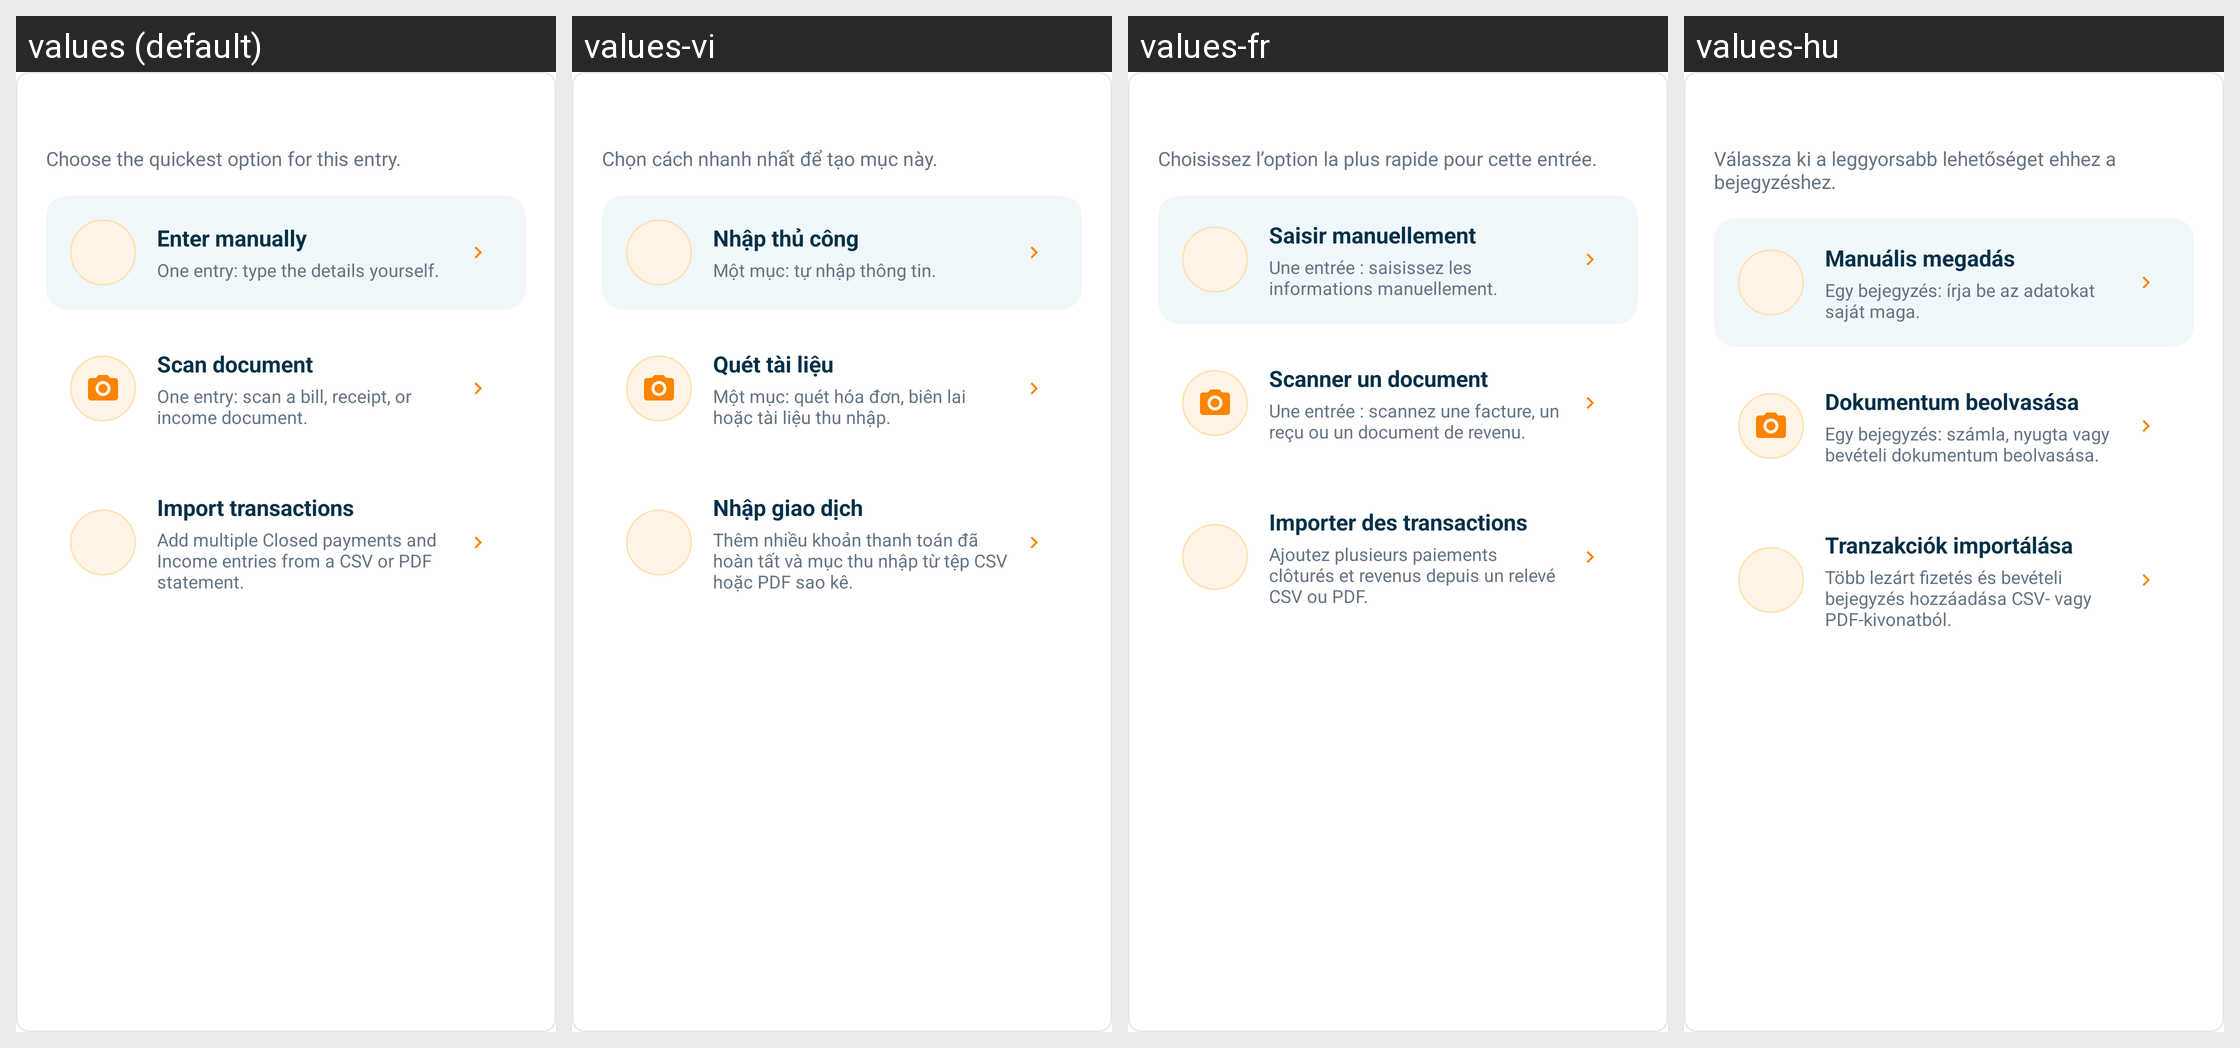

Locale-by-locale string values for the Android screen shown in this grid:
Android screen res/layout/bottom_sheet_entry_method.xml rendered under 4 locales, left to right: values (default), values-vi, values-fr, values-hu. Device: Nexus 5 (rendered at 1080×1920; each locale shown at half size, 540×960, under a caption strip naming it); theme Theme.SmartStackBills.
Other locales in the repository, not shown: values-cs, values-de, values-es, values-in, values-it, values-nl, values-pl, values-pt, values-ro, values-tr.
Strings drawn on this screen, with the default value and each locale's value (text and hints the layout hard-codes, and strings that could not be matched under every locale, appear in the picture but are not listed):

entry_method_subtitle
  values: Choose the quickest option for this entry.
  values-vi: Chọn cách nhanh nhất để tạo mục này.
  values-fr: Choisissez l’option la plus rapide pour cette entrée.
  values-hu: Válassza ki a leggyorsabb lehetőséget ehhez a bejegyzéshez.

enter_manually
  values: Enter manually
  values-vi: Nhập thủ công
  values-fr: Saisir manuellement
  values-hu: Manuális megadás

enter_manually_description
  values: One entry: type the details yourself.
  values-vi: Một mục: tự nhập thông tin.
  values-fr: Une entrée : saisissez les informations manuellement.
  values-hu: Egy bejegyzés: írja be az adatokat saját maga.

scan_document
  values: Scan document
  values-vi: Quét tài liệu
  values-fr: Scanner un document
  values-hu: Dokumentum beolvasása

scan_document_description
  values: One entry: scan a bill, receipt, or income document.
  values-vi: Một mục: quét hóa đơn, biên lai hoặc tài liệu thu nhập.
  values-fr: Une entrée : scannez une facture, un reçu ou un document de revenu.
  values-hu: Egy bejegyzés: számla, nyugta vagy bevételi dokumentum beolvasása.

import_transactions
  values: Import transactions
  values-vi: Nhập giao dịch
  values-fr: Importer des transactions
  values-hu: Tranzakciók importálása

import_transactions_description
  values: Add multiple Closed payments and Income entries from a CSV or PDF statement.
  values-vi: Thêm nhiều khoản thanh toán đã hoàn tất và mục thu nhập từ tệp CSV hoặc PDF sao kê.
  values-fr: Ajoutez plusieurs paiements clôturés et revenus depuis un relevé CSV ou PDF.
  values-hu: Több lezárt fizetés és bevételi bejegyzés hozzáadása CSV- vagy PDF-kivonatból.
